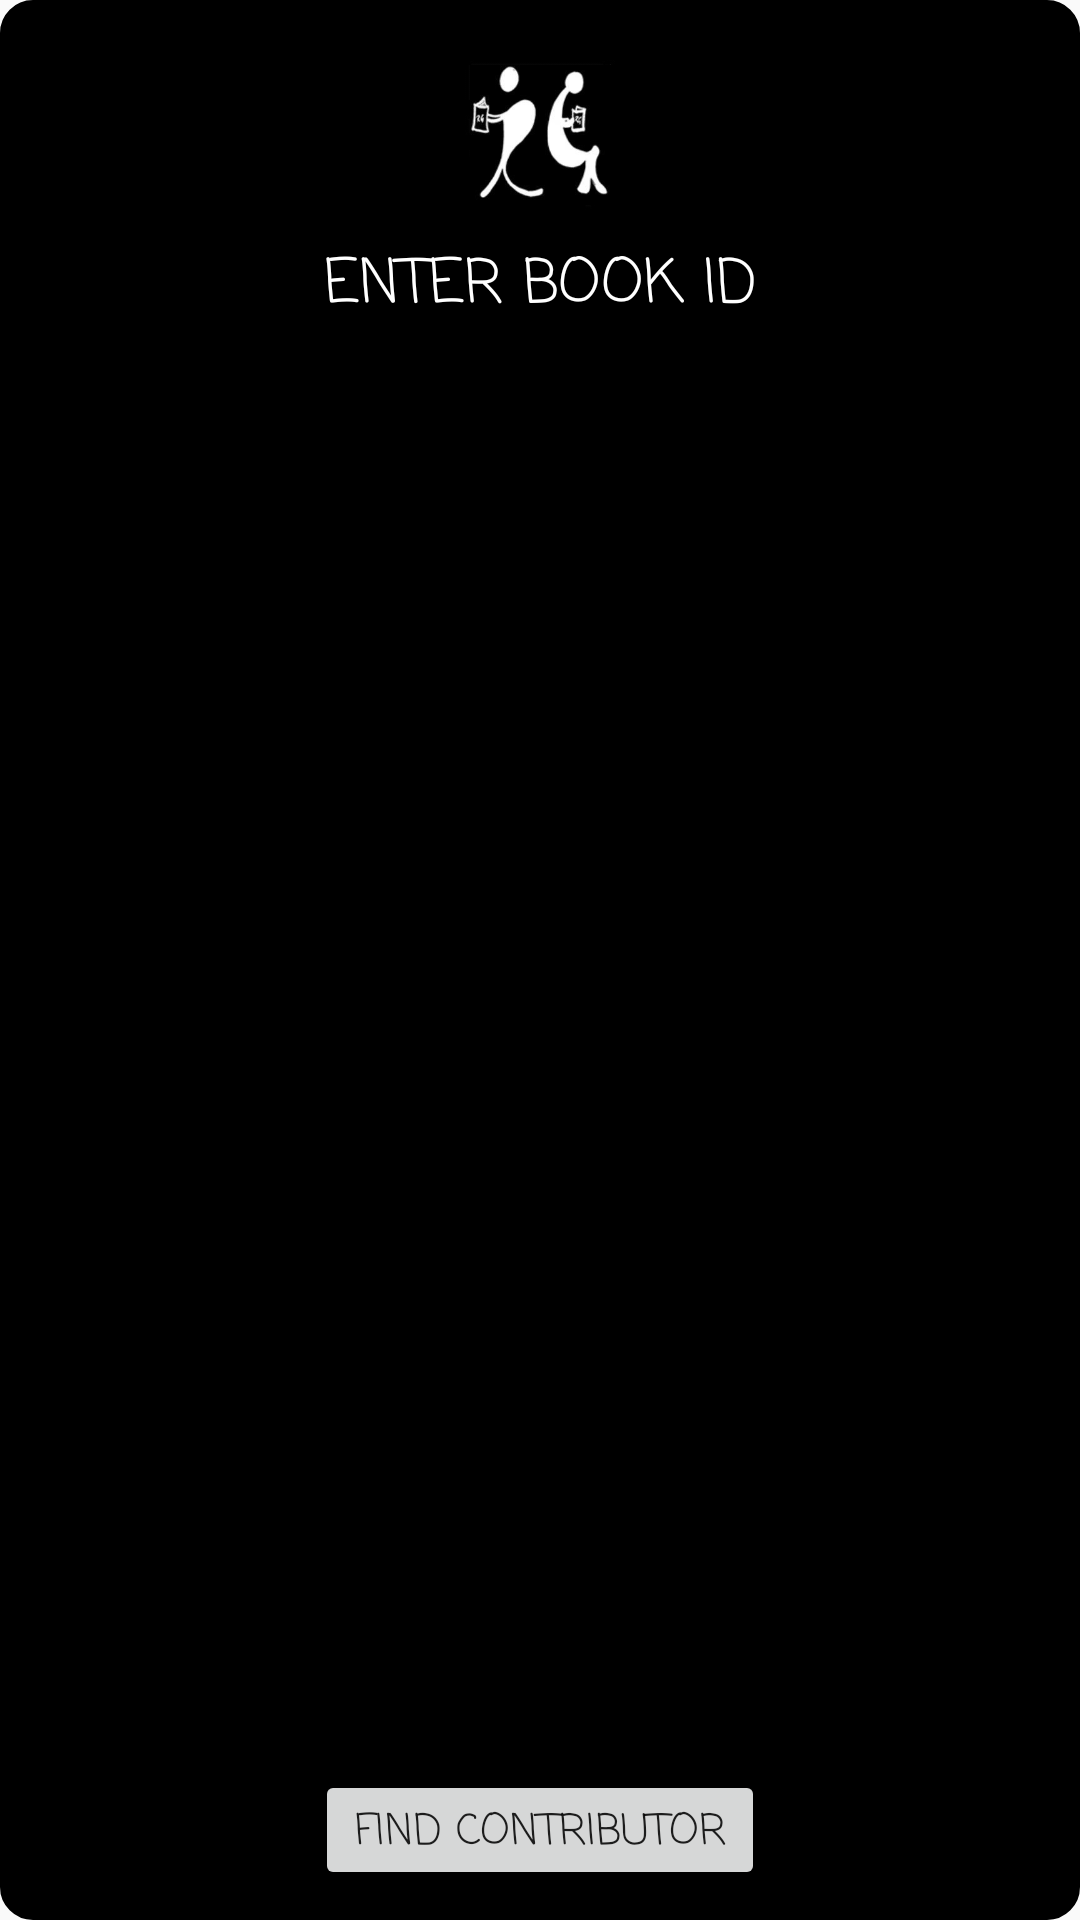

Here is an Android app screen rendered from its layout file. Give the layout XML and the strings, colors and styles it references.
<!-- AndroidManifest.xml: application theme AppTheme -->
<!-- res/layout/activity_custom_dialog_search_contributor.xml -->
<?xml version="1.0" encoding="utf-8"?>
<RelativeLayout xmlns:android="http://schemas.android.com/apk/res/android"
    android:layout_width="250dp"
    android:layout_height="250dp"
    android:background="@drawable/curve_sharp"
    android:padding="10dp">

    <ImageView
        android:id="@+id/image_rg_icon"
        android:layout_width="50dp"
        android:layout_height="50dp"
        android:layout_centerHorizontal="true"
        android:layout_marginRight="5dp"
        android:layout_marginTop="10dp"
        android:src="@drawable/rg_icon" />

    <TextView
        android:id="@+id/text"
        android:layout_width="fill_parent"
        android:layout_height="wrap_content"
        android:layout_below="@+id/image_rg_icon"
        android:layout_marginTop="10dp"
        android:fontFamily="casual"
        android:gravity="center_horizontal"
        android:text="ENTER BOOK ID"
        android:textColor="#FFF"
        android:textSize="20sp" />

    <EditText
        android:id="@+id/input_search_bookid"
        android:layout_width="match_parent"
        android:layout_height="wrap_content"
        android:layout_below="@+id/text"
        android:layout_marginLeft="35dp"
        android:layout_marginRight="35dp"
        android:layout_marginTop="10dp"
        android:textColor="#ffffff"
        android:inputType="number"
        android:gravity="center_horizontal" />

    <Button
        android:id="@+id/dialogButtonFindContributor"
        android:layout_width="150dp"
        android:layout_height="40dp"
        android:layout_alignParentBottom="true"
        android:layout_centerHorizontal="true"
        android:layout_marginRight="5dp"
        android:layout_marginTop="5dp"
        android:fontFamily="casual"
        android:text="FIND CONTRIBUTOR" />

</RelativeLayout>
<!-- resources referenced by this layout -->
<resources>
  <!-- drawable curve_sharp (drawable) -->
  <?xml version="1.0" encoding="utf-8"?>
  <shape xmlns:android="http://schemas.android.com/apk/res/android"
      android:layout_height="wrap_content"
      android:layout_width="wrap_content">
  
      <solid android:color="#000000" />
  
      <stroke
          android:width="2dp"
          android:color="#000000" />
  
      <corners
          android:bottomLeftRadius="10dp"
          android:bottomRightRadius="10dp"
          android:topLeftRadius="10dp"
          android:topRightRadius="10dp" />
  
  </shape>
  <!-- drawable rg_icon: jpg bitmap (drawable, 11474 bytes) -->
  <style name="AppTheme" parent="Theme.AppCompat.Light.DarkActionBar">
          
          <item name="colorPrimary">#000000</item>
          <item name="colorPrimaryDark">#4c4c4c</item>
          <item name="colorAccent">#ffffff</item>
          <item name="windowNoTitle">true</item>
          <item name="windowActionBar">false</item>
      </style>
</resources>
